Run: headless pygame with SDL's dummy video driver; simulated clock (each Clock.tick advances the game by its frame time, no real sleeping); random seed 0; keys injected as events and as key.get_pressed() state; no mouse input.
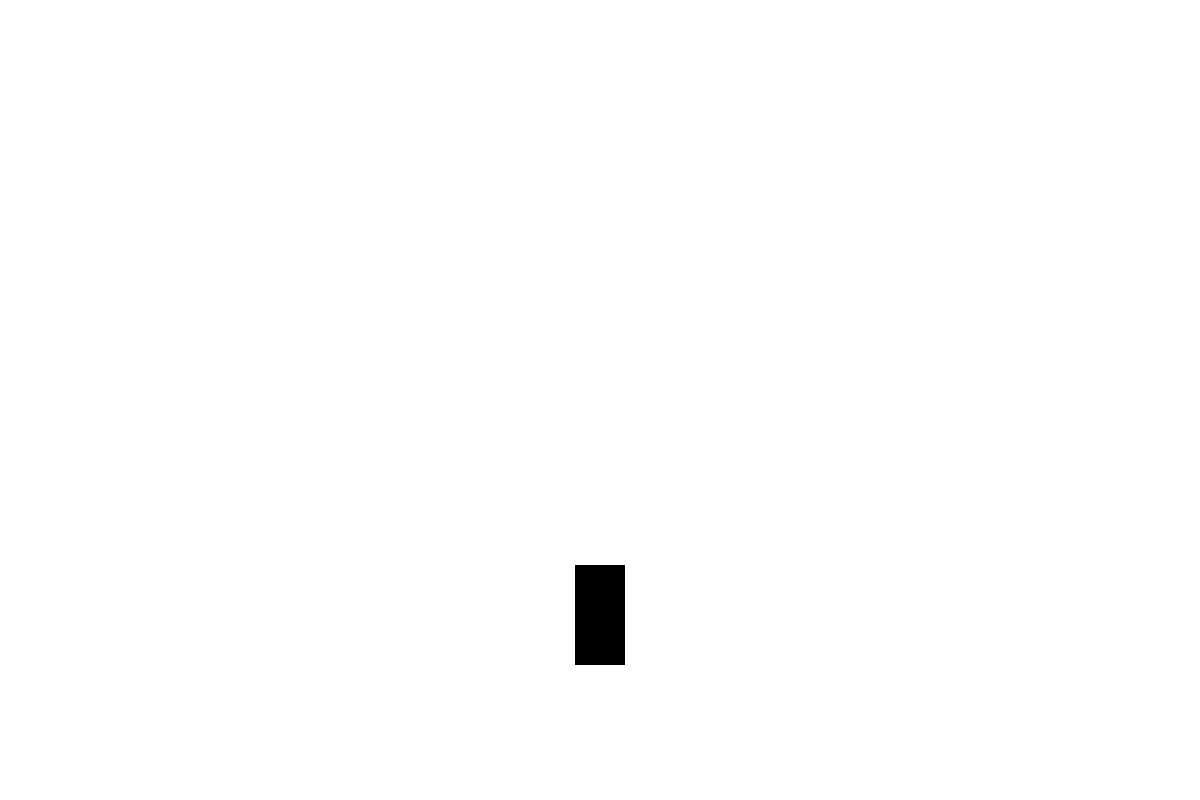
Frame 1 of 4 · flips 1–60 · no input
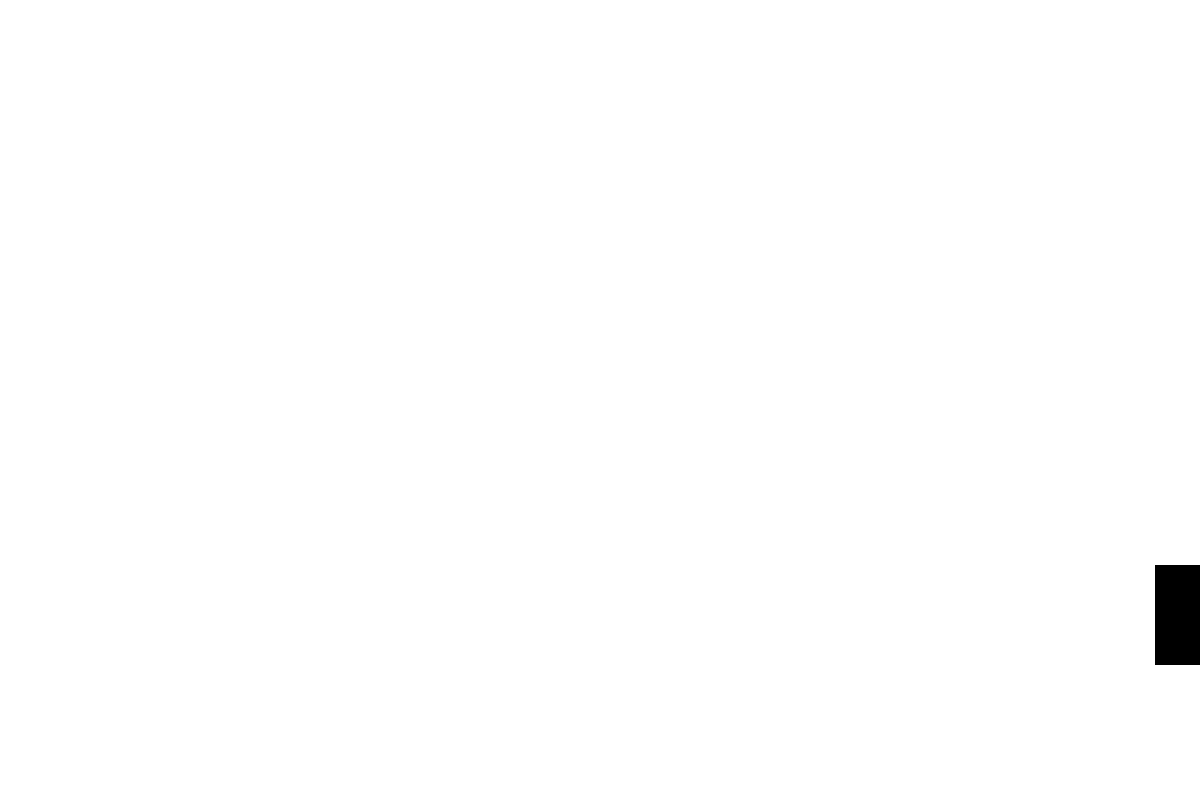
Frame 2 of 4 · flips 61–180 · tapped SPACE, RETURN · held RIGHT (→), D
Frame 3 of 4 · flips 181–300 · held DOWN (↓), S · screen unchanged from frame 2, image omitted
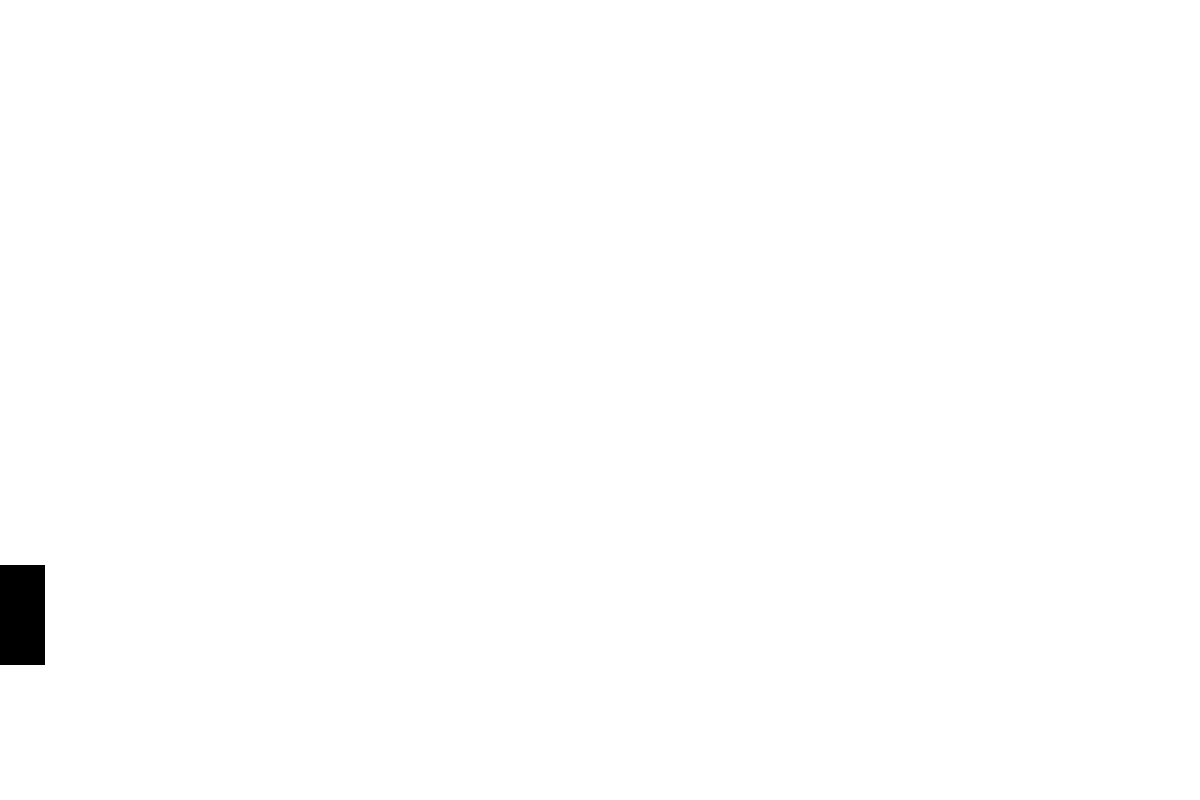
Frame 4 of 4 · flips 301–420 · held LEFT (←), A, UP (↑), W

The pygame program that drew these frames:

import pygame
from sys import exit
import random

pygame.init()
W, H = 1200, 800
WIN = pygame.display.set_mode((W, H))
clock = pygame.time.Clock()
FPS = 60

class Player: 
    def __init__(self, width, height, color, x, y):
        self.width = width
        self.height = height
        self.color = color
        self.x = x
        self.y = y
        self.image = pygame.Surface((self.width, self.height))
        self.rect = self.image.get_rect(center = (self.x, self.y))
    
    def draw(self):
        WIN.blit(self.image, self.rect)
    
    def update(self):
        keys = pygame.key.get_pressed()
        
        if keys[pygame.K_a] and player.rect.left > 0:
            self.rect.x -= 10
        if keys[pygame.K_d] and player.rect.right < W:
            self.rect.x += 10

class Obstacles(pygame.sprite.Sprite):
    def __init__(self, width, height, color, x, y):
        super().__init__()
        self.width = width
        self.height = height
        self.color = color
        self.x = x
        self.y = y
        self.image = pygame.Surface((width, height))
        self.rect = self.image.get_rect(center = (self.x, self.y))
    
    def update(self):
        self.rect.y += 5
        
        if self.rect.y > W + 200:
            obstacles_group.remove(self)
                  
obstacles_group = pygame.sprite.Group()
player = Player(50, 100, (0,0,0), W/2, H/1.3)

obstacles_timer = pygame.USEREVENT + 1
pygame.time.set_timer(obstacles_timer, 3000)

run = True
while run:
    for event in pygame.event.get():
        if event.type == pygame.QUIT:
            pygame.quit()
            exit()
        
        if event.type == obstacles_timer:
            obstacles_group.add(Obstacles(W/3, 100, (0,0,0), random.choice((200, W/2, W-200)), -100))
            
    WIN.fill((255,255,255))
    
    # Draw the player
    player.draw()
    player.update()
    
    # Drawing the obstacles
    obstacles_group.draw(WIN)
    obstacles_group.update()
    
    pygame.display.update()
    clock.tick(FPS)
